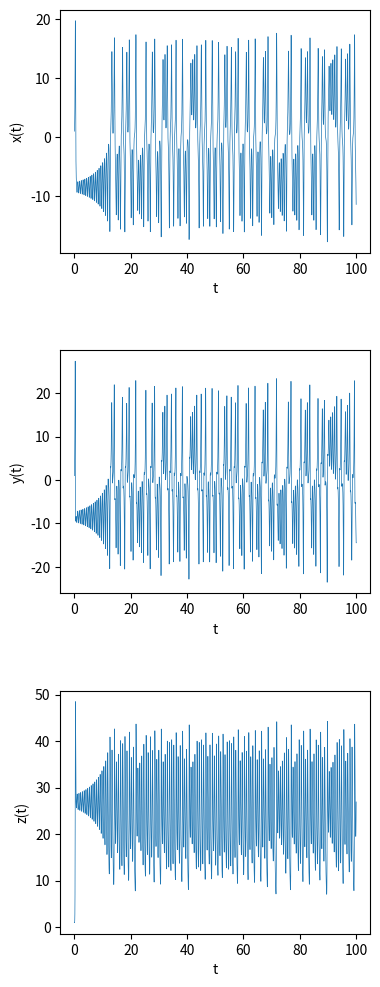
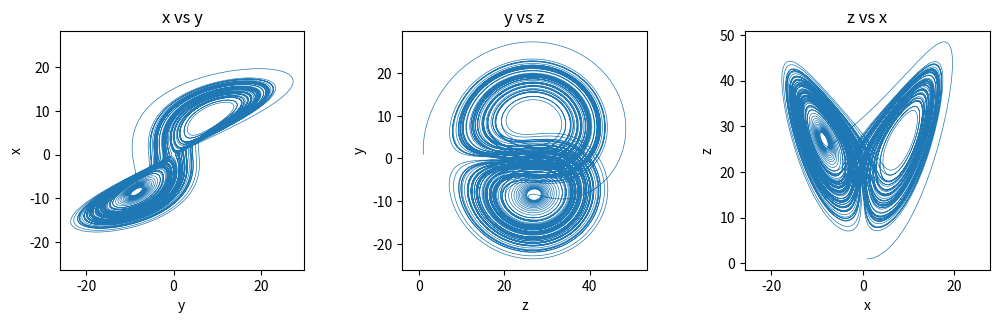
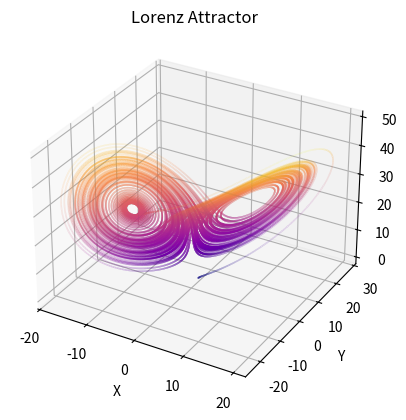
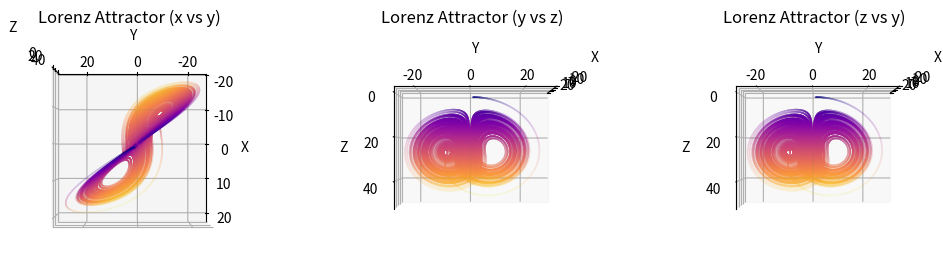

The matplotlib source for these figures, in order:
import numpy as np
import matplotlib.pyplot as plt

#Initialising time increment and number
h=0.001
steps=100000

#Initialising some arrays to be of the correct size
x=np.zeros(steps)
y=np.zeros(steps)
z=np.zeros(steps)

#Defining Lorenz equations as functions 
def f1(x,y,z,p):
    return p*(y-x)

def f2(x,y,z,r):
    return -(x*z)+(r*x)-y

def f3(x,y,z,b):
    return x*y-b*z

#Setting specified initial conditions
x[0]=1
y[0]=1
z[0]=1

#While loop that performs numerical integration
i=0
while i<steps-1:
    x[i+1]=x[i]+(h/2.0)*(f1(x[i],y[i],z[i],10.0)+f1(x[i]+h*(f1(x[i],y[i],z[i],10.0)),y[i],z[i],10.0))
    y[i+1]=y[i]+(h/2.0)*(f2(x[i],y[i],z[i],28.0)+f2(x[i]+h*(f2(x[i],y[i],z[i],28.0)),y[i],z[i],28.0))
    z[i+1]=z[i]+(h/2.0)*(f3(x[i],y[i],z[i],8.0/3.0)+f3(x[i]+h*(f3(x[i],y[i],z[i],8.0/3.0)),y[i],z[i],8.0/3.0))
    i=i+1

#Creating a time array to plot variables against
time=np.arange(0,h*steps,h)

#Plotting x(t),y(t), and z(t)
fig1=plt.figure(figsize=(4,12))
ax1=fig1.add_subplot(311)
ax2=fig1.add_subplot(312)
ax3=fig1.add_subplot(313)
ax1.plot(time,x,linewidth=0.5)
ax1.set_ylabel('x(t)')
ax1.set_xlabel('t')
ax2.plot(time,y,linewidth=0.5)
ax2.set_ylabel('y(t)')
ax2.set_xlabel('t')
ax3.plot(time,z,linewidth=0.5)
ax3.set_ylabel('z(t)')
ax3.set_xlabel('t')
plt.subplots_adjust(hspace=0.4)
plt.savefig('Versus Time',dpi=300)
plt.show()

#Plotting x vs y, y vs z, and z vs x
fig2=plt.figure(figsize=(12,3.1))
ax1=fig2.add_subplot(131)
ax2=fig2.add_subplot(132)
ax3=fig2.add_subplot(133)
ax1.plot(y,x,linewidth=0.5)
ax1.set_xlabel('y')
ax1.set_ylabel('x')
ax1.axis('equal')
ax1.set_title('x vs y')
ax2.plot(z,y,linewidth=0.5)
ax2.set_xlabel('z')
ax2.set_ylabel('y')
ax2.axis('equal')
ax2.set_title('y vs z')
ax3.plot(x,z,linewidth=0.5)
ax3.set_xlabel('x')
ax3.set_ylabel('z')
ax3.axis('equal')
ax3.set_title('z vs x')
plt.subplots_adjust(wspace=0.4)
plt.savefig('Versus Each Other',dpi=300)
plt.show()

#3D plot to see Lorenz attractor
fig1=plt.figure()
ax = fig1.add_subplot(111, projection='3d')
ax.scatter(x,y,z,c=z,cmap='plasma',s=0.005,alpha=0.5)
ax.set_xlabel('X')
ax.set_ylabel('Y')
ax.set_zlabel('Z')
ax.set_title('Lorenz Attractor')
plt.savefig('Lorenz Attractor',dpi=400)
plt.show()

#Rotation to see previous graphs
fig=plt.figure(figsize=(12,3.1))
ax1=fig.add_subplot(131, projection='3d')
ax1.scatter(x,y,z,c=z,cmap='plasma',s=0.005,alpha=0.5)
ax1.set_title('Lorenz Attractor (x vs y)')
ax1.view_init(-90,180)
ax1.set_xlabel('X')
ax1.set_ylabel('Y')
ax1.set_zlabel('Z')
ax2=fig.add_subplot(132, projection='3d')
ax2.scatter(x,y,z,c=z,cmap='plasma',s=0.005,alpha=0.5)
ax2.set_title('Lorenz Attractor (y vs z)')
ax2.view_init(-180,0)
ax2.set_xlabel('X')
ax2.set_ylabel('Y')
ax2.set_zlabel('Z')
ax3=fig.add_subplot(133, projection='3d')
ax3.scatter(x,y,z,c=z,cmap='plasma',s=0.005,alpha=0.5)
ax3.set_title('Lorenz Attractor (z vs y)')
ax3.view_init(-180,0)
ax3.set_xlabel('X')
ax3.set_ylabel('Y')
ax3.set_zlabel('Z')
plt.subplots_adjust(wspace=0.4)
plt.savefig('Rotations',dpi=400)
plt.show()

#Modified version of previous graphing code that produces a series of images at
#different viewing angles (COMMENTED DUE TO LONG RUNTIME)
#Used to create the first attached GIF
#gradations=360.0
#i=0
#while i<gradations:
#    fig=plt.figure()
#    ax = fig.add_subplot(111, projection='3d')
#    ax.scatter(x,y,z,c=z,cmap='jet',s=0.01)
#    ax.set_xlabel('X')
#    ax.set_ylabel('Y')
#    ax.set_zlabel('Z')
#    ax.view_init(0, (360.0/gradations)*i)
#    plt.savefig('GIF3/{0}.png'.format(i),dpi=100)
#    print(i/gradations*100)
#    plt.close(fig)
#    i=i+1

#Modified version of previous graphing code that produces a series of images at
#different points in the creation of the graph (COMMENTED DUE TO LONG RUNTIME)
#Used to create the second attached GIF
#frames=1000
#i=0
#while i<frames:
#    ins=int((i/frames)*steps)
#    fig=plt.figure()
#    ax = fig.add_subplot(111, projection='3d')
#    ax.scatter(x[:ins],y[:ins],z[:ins],s=0.01)
#    ax.scatter(x[ins],y[ins],z[ins],s=0.1)
#    ax.set_xlabel('X')
#    ax.set_ylabel('Y')
#    ax.set_zlabel('Z')
#    ax.set_zlim(-10,50)
#    ax.set_xlim(-20,20)
#    ax.set_ylim(-20,20)
#    plt.savefig('GIF6/{0}.png'.format(i),dpi=100)
#    print(i/frames*100)
#    plt.close(fig)
#    i=i+1
